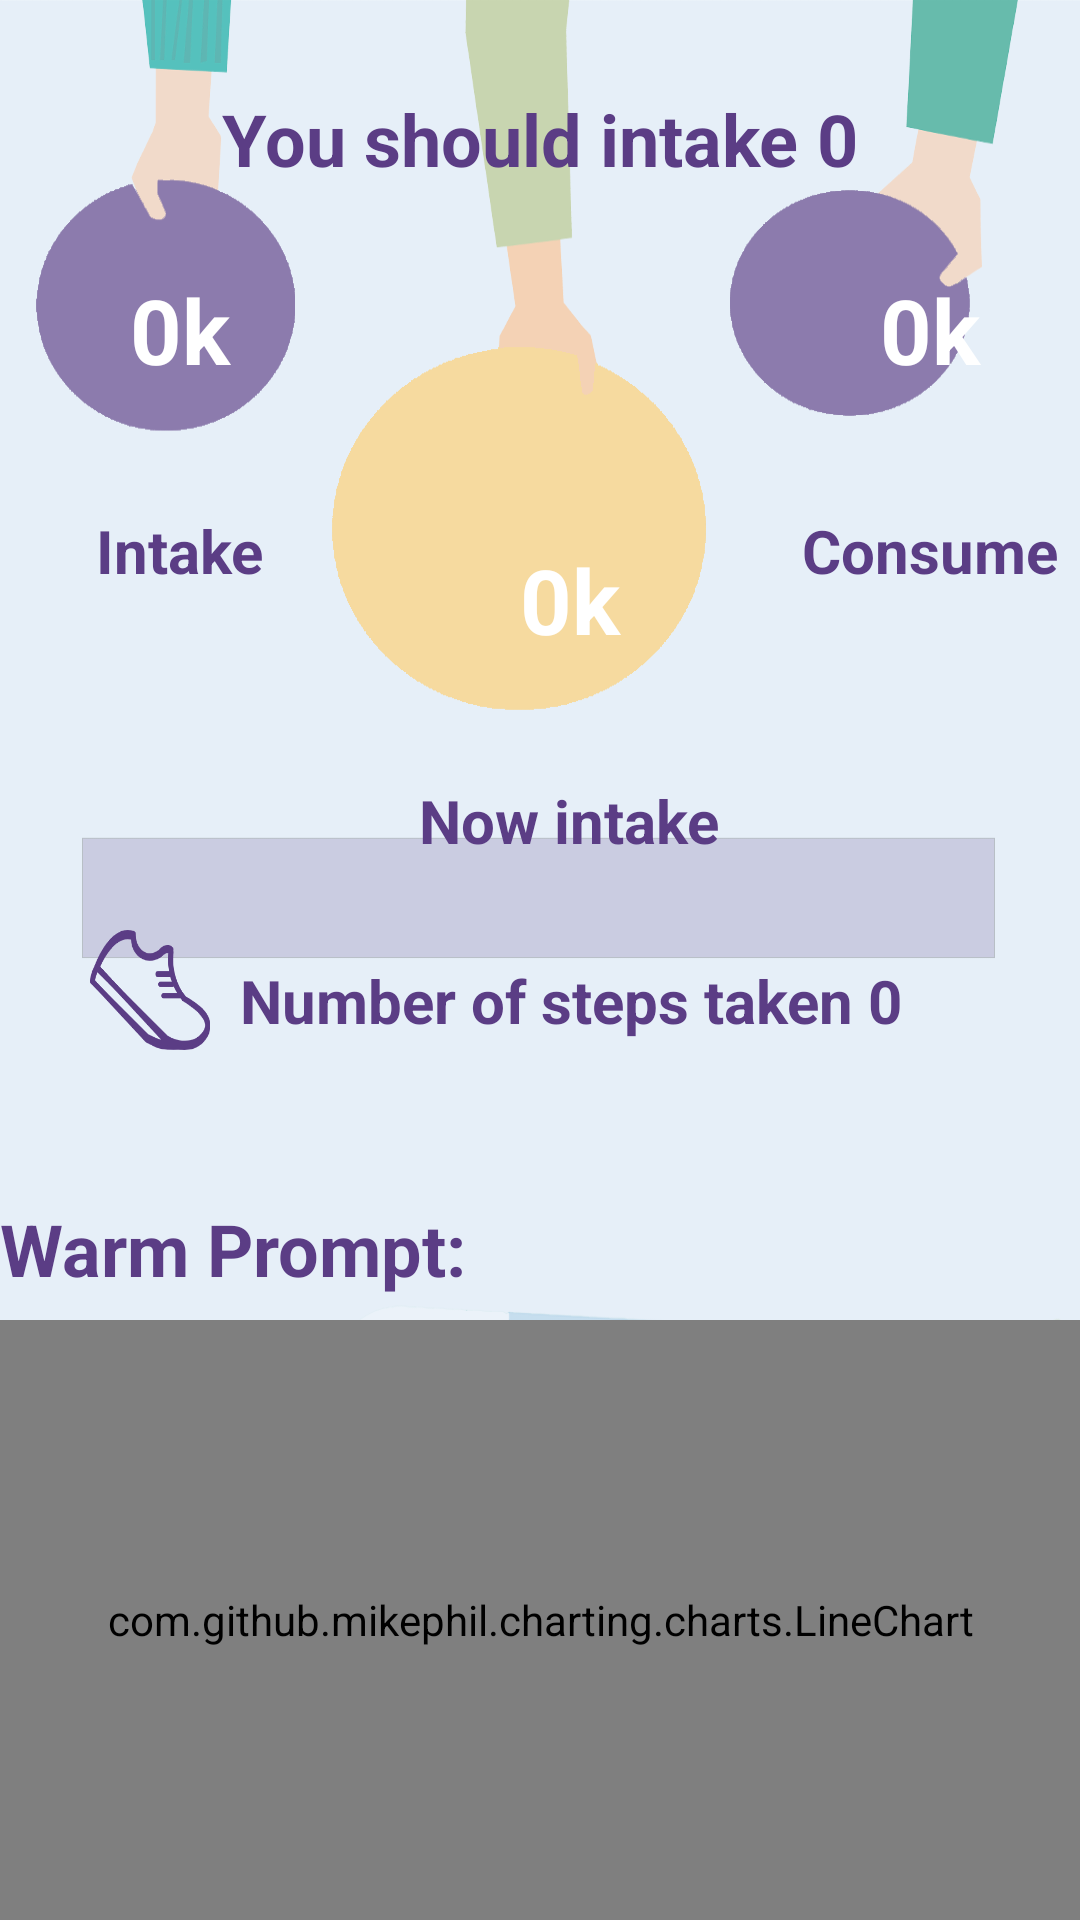

Android layout source for this screen:
<!-- AndroidManifest.xml: application theme Theme.HealthProject -->
<!-- res/layout/first.xml -->
<?xml version="1.0" encoding="utf-8"?>
<androidx.constraintlayout.widget.ConstraintLayout xmlns:android="http://schemas.android.com/apk/res/android"
    xmlns:app="http://schemas.android.com/apk/res-auto"
    xmlns:tools="http://schemas.android.com/tools"
    android:layout_width="match_parent"
    android:layout_height="match_parent"
    android:background="@drawable/intack_background">

    <ImageView
        android:id="@+id/imageView8"
        android:layout_width="40dp"
        android:layout_height="40dp"
        android:layout_marginStart="30dp"
        android:layout_marginTop="310dp"
        android:background="@drawable/step"
        app:layout_constraintStart_toStartOf="parent"
        app:layout_constraintTop_toTopOf="parent"
        app:srcCompat="@drawable/step" />

    <TextView
        android:id="@+id/textView7"
        android:layout_width="290dp"
        android:layout_height="wrap_content"
        android:layout_marginStart="80dp"
        android:layout_marginTop="320dp"
        android:gravity="start|left|center_vertical"
        android:text="Number of steps taken 0"
        android:textColor="#5B3D85"
        android:textSize="20sp"
        android:textStyle="bold"
        app:layout_constraintStart_toStartOf="parent"
        app:layout_constraintTop_toTopOf="parent" />

    <LinearLayout
        android:id="@+id/linearLayout3"
        android:layout_width="match_parent"
        android:layout_height="wrap_content"
        android:layout_marginTop="30dp"
        android:gravity="center"
        android:orientation="horizontal"
        app:layout_constraintStart_toStartOf="parent"
        app:layout_constraintTop_toTopOf="parent">

        <TextView
            android:id="@+id/title"
            android:layout_width="wrap_content"
            android:layout_height="wrap_content"
            android:text="You should intake "
            android:textColor="#5B3D85"
            android:textSize="24sp"
            android:textStyle="bold"></TextView>

        <TextView
            android:id="@+id/requireText"
            android:layout_width="wrap_content"
            android:layout_height="wrap_content"
            android:text="0"
            android:textColor="#5B3D85"
            android:textSize="24sp"
            android:textStyle="bold"></TextView>

    </LinearLayout>

    <LinearLayout
        android:layout_width="wrap_content"
        android:layout_height="wrap_content"
        android:layout_marginTop="50dp"
        android:gravity="center"
        android:orientation="vertical"
        app:layout_constraintStart_toStartOf="parent"
        app:layout_constraintTop_toTopOf="parent">

        <TextView
            android:id="@+id/food_num"
            android:layout_width="120dp"
            android:layout_height="120dp"

            android:gravity="center"
            android:padding="10dp"
            android:text="0k"
            android:textColor="#FFFFFF"
            android:textSize="30dp"
            android:textStyle="bold"></TextView>

        <TextView
            android:id="@+id/intake"
            android:layout_width="wrap_content"
            android:layout_height="wrap_content"
            android:text="Intake"
            android:textColor="#5B3D85"
            android:textSize="20dp"
            android:textStyle="normal|bold"></TextView>

    </LinearLayout>

    <LinearLayout
        android:id="@+id/linearLayout2"
        android:layout_width="wrap_content"
        android:layout_height="wrap_content"
        android:layout_marginStart="130dp"
        android:layout_marginTop="140dp"
        android:gravity="center"
        android:orientation="vertical"
        app:layout_constraintStart_toStartOf="parent"
        app:layout_constraintTop_toTopOf="parent">

        <TextView
            android:id="@+id/require_num"
            android:layout_width="120dp"
            android:layout_height="120dp"

            android:gravity="center"
            android:padding="10dp"
            android:text="0k"
            android:textColor="#FFFFFF"
            android:textSize="30dp"
            android:textStyle="bold"></TextView>

        <TextView
            android:id="@+id/now"
            android:layout_width="wrap_content"
            android:layout_height="wrap_content"
            android:text="Now intake"
            android:textColor="#5B3D85"
            android:textSize="20dp"
            android:textStyle="bold"></TextView>
    </LinearLayout>

    <TextView
        android:id="@+id/textView6"
        android:layout_width="match_parent"
        android:layout_height="wrap_content"
        android:layout_marginTop="400dp"
        android:text="Warm Prompt: "
        android:textColor="#5B3D85"
        android:textSize="24sp"
        android:textStyle="bold"
        app:layout_constraintStart_toStartOf="parent"
        app:layout_constraintTop_toTopOf="parent"></TextView>

    <TextView
        android:id="@+id/prompt"
        android:layout_width="220dp"
        android:layout_height="70dp"
        android:layout_marginStart="160dp"
        android:layout_marginTop="360dp"
        android:gravity="center"
        android:textColor="#5B3D85"
        android:textSize="15dp"
        android:textStyle="bold"
        app:layout_constraintStart_toStartOf="parent"
        app:layout_constraintTop_toTopOf="parent"></TextView>

    <com.github.mikephil.charting.charts.LineChart
        android:id="@+id/chart"
        android:layout_width="match_parent"
        android:layout_height="200dp"
        android:layout_marginTop="440dp"
        android:background="@color/white"
        app:layout_constraintStart_toStartOf="parent"
        app:layout_constraintTop_toTopOf="parent"
        tools:ignore="MissingConstraints" />

    <Button
        android:id="@+id/button1"
        android:layout_width="180dp"
        android:layout_height="wrap_content"
        android:layout_marginStart="5dp"
        android:layout_marginTop="650dp"
        android:background="@drawable/button_shape"
        android:text="go plan"
        android:textColor="#FFFFFF"
        app:layout_constraintStart_toStartOf="parent"
        app:layout_constraintTop_toTopOf="parent"></Button>

    <Button
        android:id="@+id/graphButton"
        android:layout_width="200dp"
        android:layout_height="wrap_content"
        android:layout_marginStart="190dp"
        android:layout_marginTop="650dp"
        android:background="@drawable/button_shape"
        android:onClick="goAlarmClock"
        android:text="Set Alarm Clock"
        android:textColor="#FFFFFF"
        app:layout_constraintStart_toStartOf="parent"
        app:layout_constraintTop_toTopOf="parent"></Button>

    <LinearLayout
        android:layout_width="wrap_content"
        android:layout_height="wrap_content"
        android:layout_marginStart="250dp"
        android:layout_marginTop="50dp"
        android:gravity="center"
        android:orientation="vertical"
        app:layout_constraintStart_toStartOf="parent"
        app:layout_constraintTop_toTopOf="parent">

        <TextView
            android:id="@+id/sport_num"
            android:layout_width="120dp"
            android:layout_height="120dp"

            android:gravity="center"
            android:padding="10dp"
            android:text="0k"
            android:textColor="#FFFFFF"
            android:textSize="30dp"
            android:textStyle="bold"></TextView>

        <TextView
            android:id="@+id/consume"
            android:layout_width="wrap_content"
            android:layout_height="wrap_content"
            android:text="Consume"
            android:textColor="#5B3D85"
            android:textSize="20dp"
            android:textStyle="bold"></TextView>
    </LinearLayout>

</androidx.constraintlayout.widget.ConstraintLayout>
<!-- resources referenced by this layout -->
<resources>
  <color name="white">#FFFFFFFF</color>
  <!-- drawable button_shape (drawable) -->
  <?xml version="1.0" encoding="UTF-8"?>
  <shape
      xmlns:android="http://schemas.android.com/apk/res/android"
      android:shape="rectangle">
  
      <solid android:color="#5B3D85" />
      <stroke android:width="3dp" android:color="#5B3D85" />
      <corners android:radius="10dip" />
  
      <padding
          android:left="10dp"
          android:top="10dp"
          android:right="10dp"
          android:bottom="10dp"
          />
  </shape>
  <!-- drawable intack_background: png bitmap (drawable, 144862 bytes) -->
  <!-- drawable step: png bitmap (drawable, 9667 bytes) -->
  <style name="Theme.HealthProject" parent="Theme.MaterialComponents.DayNight.DarkActionBar.Bridge">
          
          <item name="colorPrimary">@color/purple_500</item>
          <item name="colorPrimaryVariant">@color/purple_700</item>
          <item name="colorOnPrimary">@color/white</item>
          
          <item name="colorSecondary">@color/teal_200</item>
          <item name="colorSecondaryVariant">@color/teal_700</item>
          <item name="colorOnSecondary">@color/black</item>
          
          <item name="android:statusBarColor" tools:targetApi="l">?attr/colorPrimaryVariant</item>
          
      </style>
  <color name="purple_500">#FF6200EE</color>
  <color name="purple_700">#FF3700B3</color>
  <color name="teal_200">#FF03DAC5</color>
  <color name="teal_700">#FF018786</color>
  <color name="black">#FF000000</color>
</resources>
